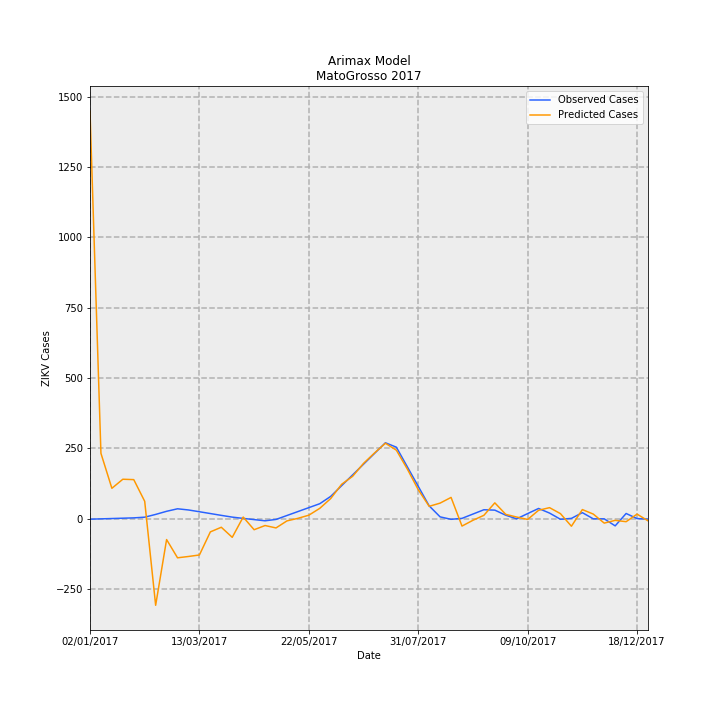

The file beside this chart, header and first rows:
Date, predictions_incidence, observed_incidence, Predicted Cases, Observed Cases, error
02/01/2017, 43.32, -0.03783, 1449, -1.265, 1450
09/01/2017, 6.961, -0.002645, 232.8, -0.08847, 232.9
16/01/2017, 3.245, 0.03254, 108.5, 1.088, 107.4
23/01/2017, 4.207, 0.06773, 140.7, 2.265, 138.4
30/01/2017, 4.167, 0.1029, 139.4, 3.442, 135.9
06/02/2017, 1.862, 0.1751, 62.29, 5.857, 56.43
13/02/2017, -9.186, 0.4694, -307.2, 15.7, -322.9
20/02/2017, -2.202, 0.8008, -73.64, 26.78, -100.4
27/02/2017, -4.141, 1.067, -138.5, 35.69, -174.2
06/03/2017, -4, 0.9428, -133.8, 31.53, -165.3
13/03/2017, -3.841, 0.7535, -128.5, 25.2, -153.7
20/03/2017, -1.386, 0.562, -46.37, 18.8, -65.17
27/03/2017, -0.8945, 0.3683, -29.92, 12.32, -42.23
03/04/2017, -1.965, 0.1829, -65.72, 6.116, -71.83
10/04/2017, 0.1888, 0.0468, 6.313, 1.565, 4.748
17/04/2017, -1.157, -0.08102, -38.7, -2.71, -35.99
24/04/2017, -0.7114, -0.2088, -23.79, -6.985, -16.81
01/05/2017, -0.9662, -0.06391, -32.31, -2.138, -30.18
08/05/2017, -0.2195, 0.3538, -7.34, 11.83, -19.17
15/05/2017, 0.05155, 0.7715, 1.724, 25.8, -24.08
22/05/2017, 0.387, 1.189, 12.94, 39.77, -26.83
29/05/2017, 1.114, 1.607, 37.27, 53.74, -16.47
05/06/2017, 2.156, 2.385, 72.1, 79.78, -7.682
12/06/2017, 3.672, 3.525, 122.8, 117.9, 4.928
19/06/2017, 4.515, 4.665, 151, 156, -4.989
26/06/2017, 5.892, 5.804, 197.1, 194.1, 2.943
03/07/2017, 6.994, 6.944, 233.9, 232.2, 1.698
10/07/2017, 8.031, 8.083, 268.6, 270.3, -1.735
17/07/2017, 7.295, 7.613, 244, 254.6, -10.63
24/07/2017, 5.298, 5.534, 177.2, 185.1, -7.9
31/07/2017, 3.098, 3.456, 103.6, 115.6, -11.95
07/08/2017, 1.33, 1.377, 44.48, 46.04, -1.56
14/08/2017, 1.672, 0.2081, 55.92, 6.96, 48.96
21/08/2017, 2.276, -0.04993, 76.12, -1.67, 77.79
28/08/2017, -0.7687, 0.04993, -25.71, 1.67, -27.38
04/09/2017, -0.1545, 0.5077, -5.167, 16.98, -22.15
11/09/2017, 0.3731, 0.9654, 12.48, 32.29, -19.81
18/09/2017, 1.697, 0.924, 56.77, 30.9, 25.86
25/09/2017, 0.4736, 0.3835, 15.84, 12.83, 3.011
02/10/2017, 0.1896, 0.0, 6.341, 0.0, 6.341
09/10/2017, -0.06538, 0.5582, -2.187, 18.67, -20.86
16/10/2017, 0.9079, 1.101, 30.37, 36.84, -6.472
23/10/2017, 1.189, 0.6127, 39.76, 20.49, 19.27
30/10/2017, 0.5511, -0.04796, 18.43, -1.604, 20.04
06/11/2017, -0.7862, 0.04796, -26.3, 1.604, -27.9
13/11/2017, 0.984, 0.6578, 32.91, 22.0, 10.91
20/11/2017, 0.5046, 0.0, 16.88, 0.0, 16.88
27/11/2017, -0.4544, 0.0, -15.2, 0.0, -15.2
04/12/2017, -0.1614, -0.7475, -5.397, -25, 19.6
11/12/2017, -0.3022, 0.5681, -10.11, 19, -29.11
18/12/2017, 0.501, 0.0299, 16.76, 1, 15.76
25/12/2017, -0.209, -0.0299, -6.99, -1, -5.99
